16-way image classification set "data" from GitHub (gabrielaiji/deep_learning); label vocabulary: acier, combat, dragon, eau, feu, glace, insecte, normal, plante, poison, psy, roche, sol, spectre, tenebres, électrique.

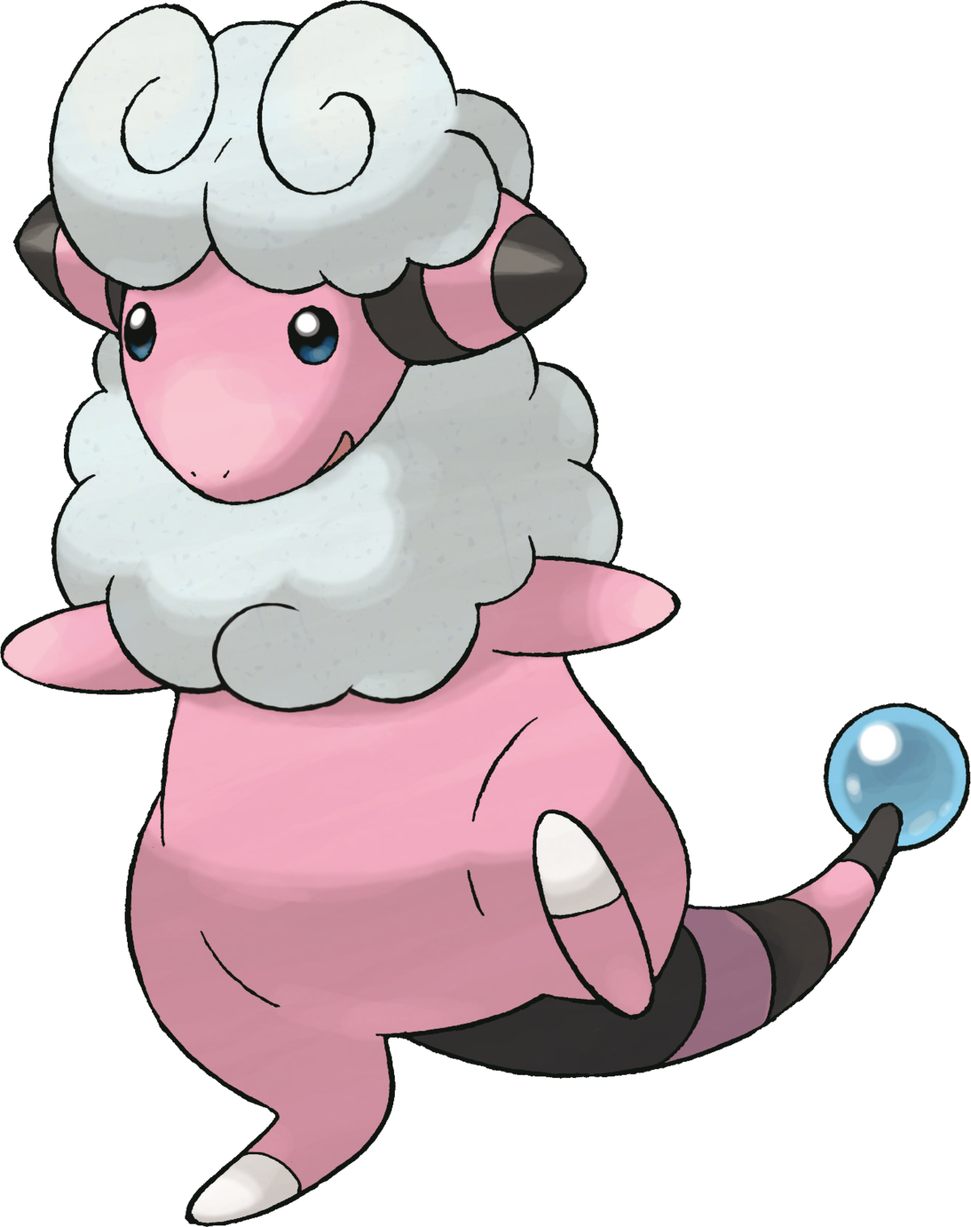
Label: électrique

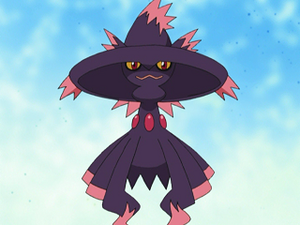
Label: spectre

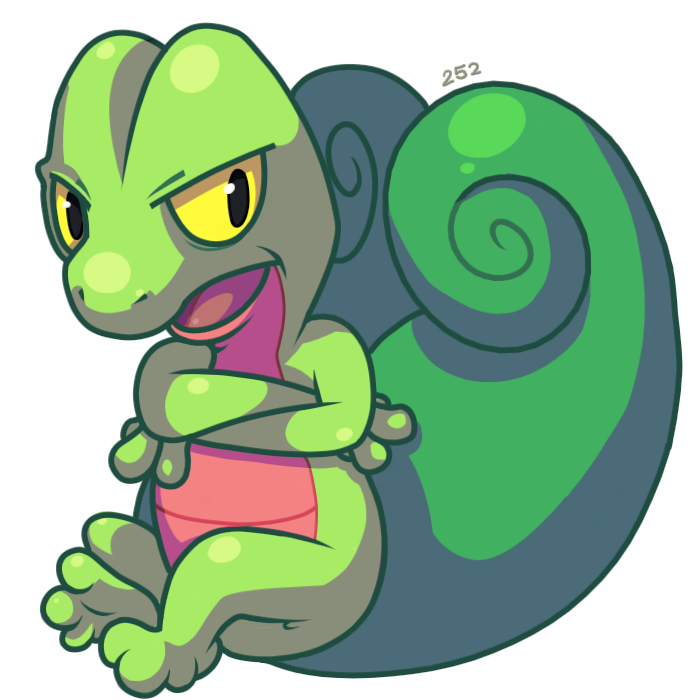
Label: plante

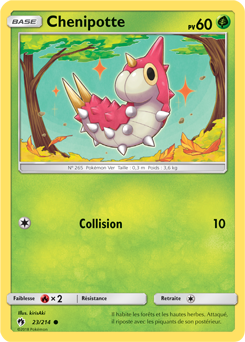
Label: insecte

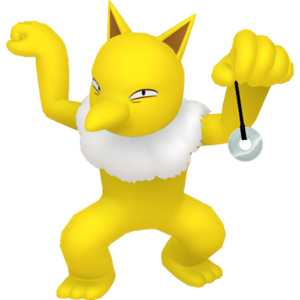
Label: psy

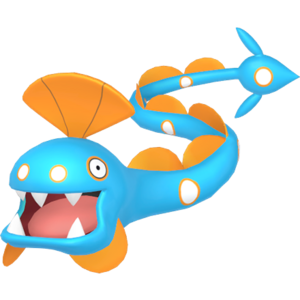
Label: eau
